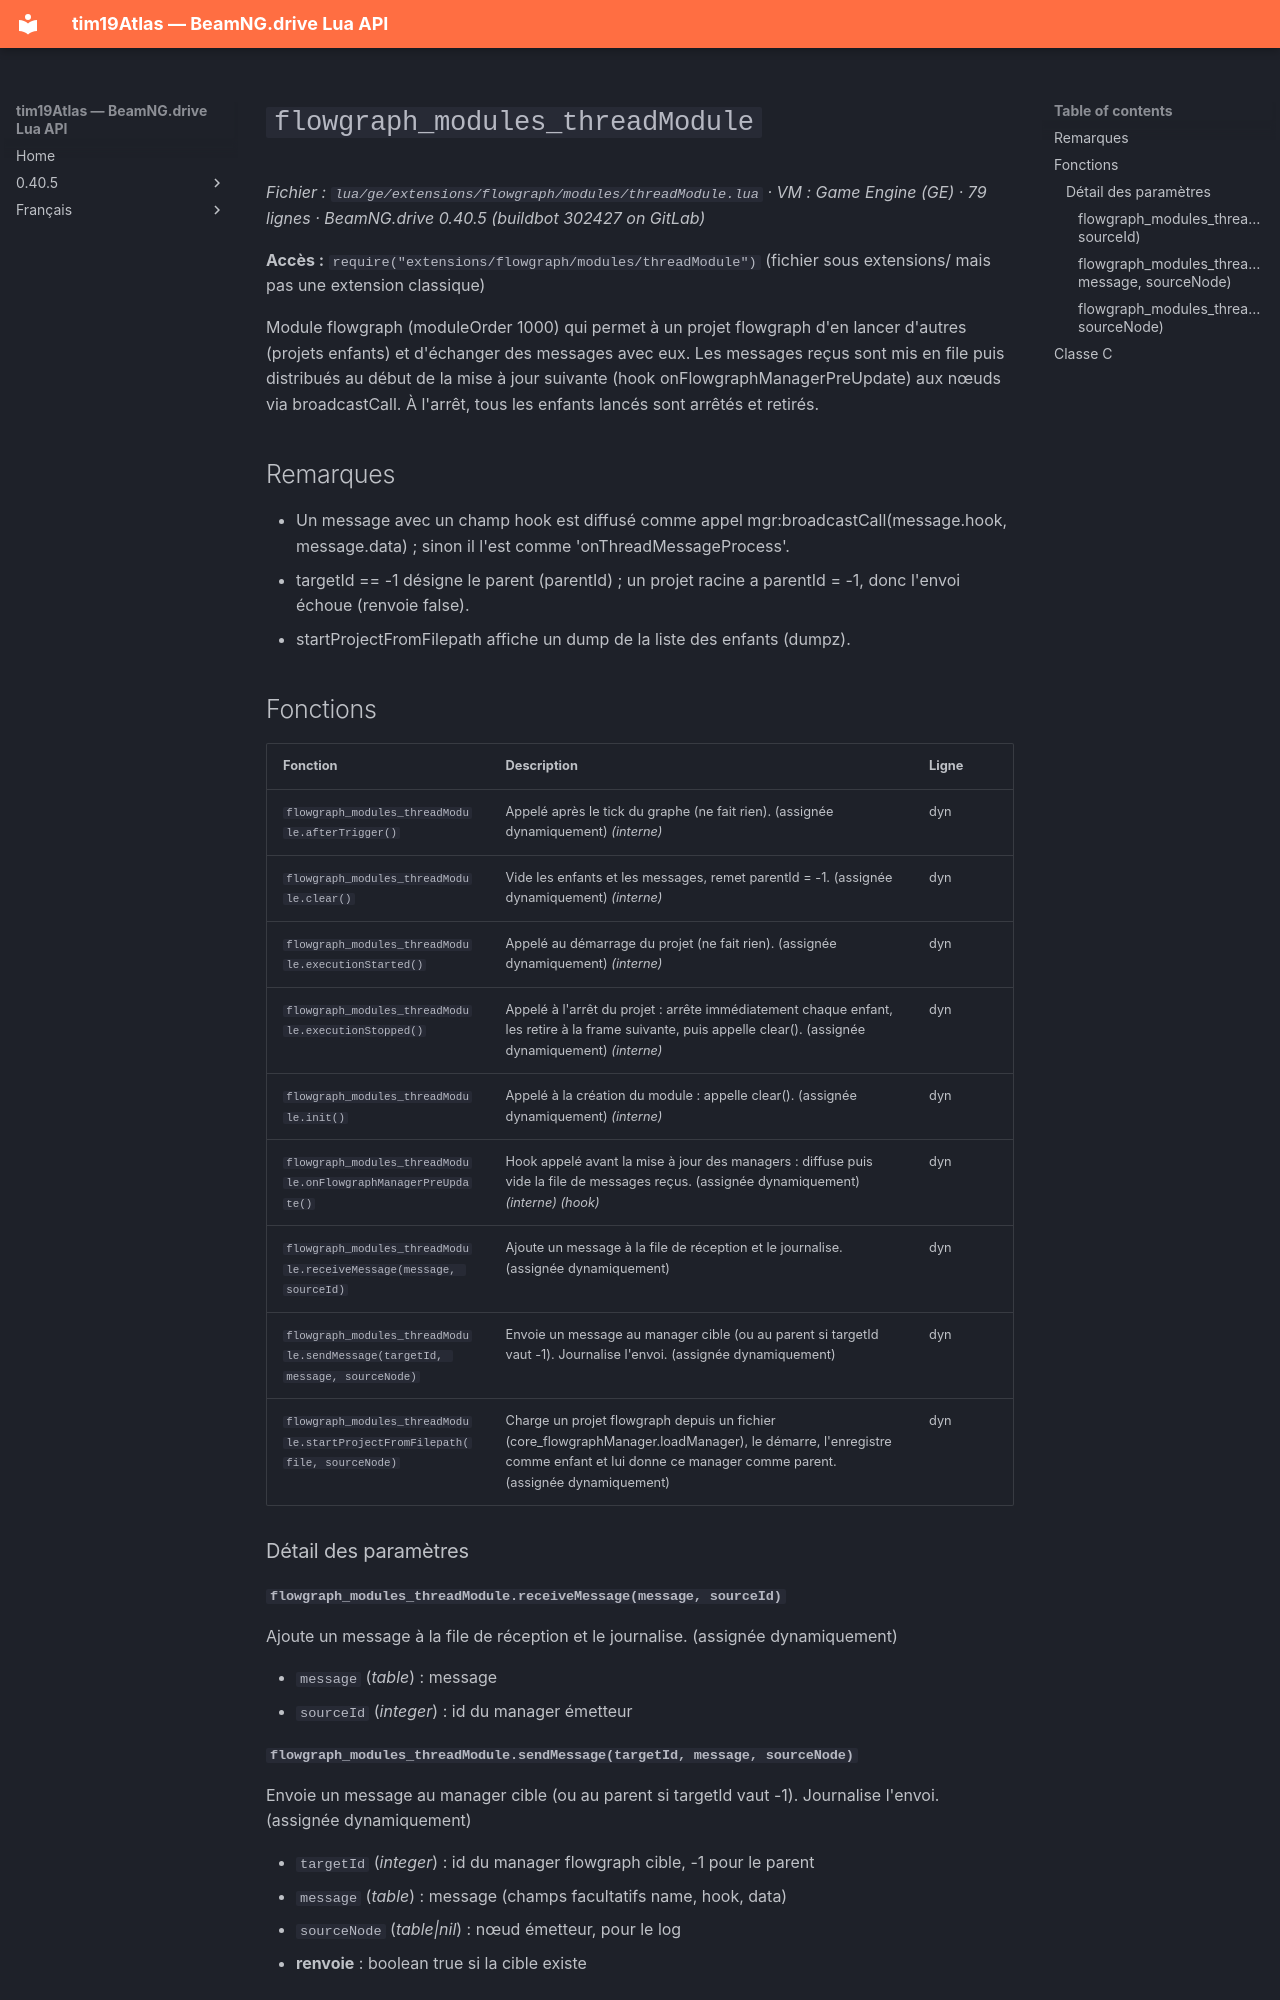

repository: Tim0219800/beamng-lua-atlas · page: fr/0.40.5/ge/extensions/flowgraph/modules/threadModule.html · generator: mkdocs

# `flowgraph_modules_threadModule`

*Fichier : `lua/ge/extensions/flowgraph/modules/threadModule.lua` · VM : Game Engine (GE) · 79 lignes · BeamNG.drive 0.40.5 (buildbot 302427 on GitLab)*

**Accès :** `require("extensions/flowgraph/modules/threadModule")` (fichier sous extensions/ mais pas une extension classique)

Module flowgraph (moduleOrder 1000) qui permet à un projet flowgraph d'en lancer d'autres (projets enfants) et d'échanger des messages avec eux. Les messages reçus sont mis en file puis distribués au début de la mise à jour suivante (hook onFlowgraphManagerPreUpdate) aux nœuds via broadcastCall. À l'arrêt, tous les enfants lancés sont arrêtés et retirés.

## Remarques

- Un message avec un champ hook est diffusé comme appel mgr:broadcastCall(message.hook, message.data) ; sinon il l'est comme 'onThreadMessageProcess'.
- targetId == -1 désigne le parent (parentId) ; un projet racine a parentId = -1, donc l'envoi échoue (renvoie false).
- startProjectFromFilepath affiche un dump de la liste des enfants (dumpz).

## Fonctions

| Fonction | Description | Ligne |
|---|---|---|
| `flowgraph_modules_threadModule.afterTrigger()` | Appelé après le tick du graphe (ne fait rien). (assignée dynamiquement) *(interne)* | dyn |
| `flowgraph_modules_threadModule.clear()` | Vide les enfants et les messages, remet parentId = -1. (assignée dynamiquement) *(interne)* | dyn |
| `flowgraph_modules_threadModule.executionStarted()` | Appelé au démarrage du projet (ne fait rien). (assignée dynamiquement) *(interne)* | dyn |
| `flowgraph_modules_threadModule.executionStopped()` | Appelé à l'arrêt du projet : arrête immédiatement chaque enfant, les retire à la frame suivante, puis appelle clear(). (assignée dynamiquement) *(interne)* | dyn |
| `flowgraph_modules_threadModule.init()` | Appelé à la création du module : appelle clear(). (assignée dynamiquement) *(interne)* | dyn |
| `flowgraph_modules_threadModule.onFlowgraphManagerPreUpdate()` | Hook appelé avant la mise à jour des managers : diffuse puis vide la file de messages reçus. (assignée dynamiquement) *(interne)* *(hook)* | dyn |
| `flowgraph_modules_threadModule.receiveMessage(message, sourceId)` | Ajoute un message à la file de réception et le journalise. (assignée dynamiquement) | dyn |
| `flowgraph_modules_threadModule.sendMessage(targetId, message, sourceNode)` | Envoie un message au manager cible (ou au parent si targetId vaut -1). Journalise l'envoi. (assignée dynamiquement) | dyn |
| `flowgraph_modules_threadModule.startProjectFromFilepath(file, sourceNode)` | Charge un projet flowgraph depuis un fichier (core_flowgraphManager.loadManager), le démarre, l'enregistre comme enfant et lui donne ce manager comme parent. (assignée dynamiquement) | dyn |

### Détail des paramètres

#### `flowgraph_modules_threadModule.receiveMessage(message, sourceId)`

Ajoute un message à la file de réception et le journalise. (assignée dynamiquement)

- `message` (*table*) : message
- `sourceId` (*integer*) : id du manager émetteur
